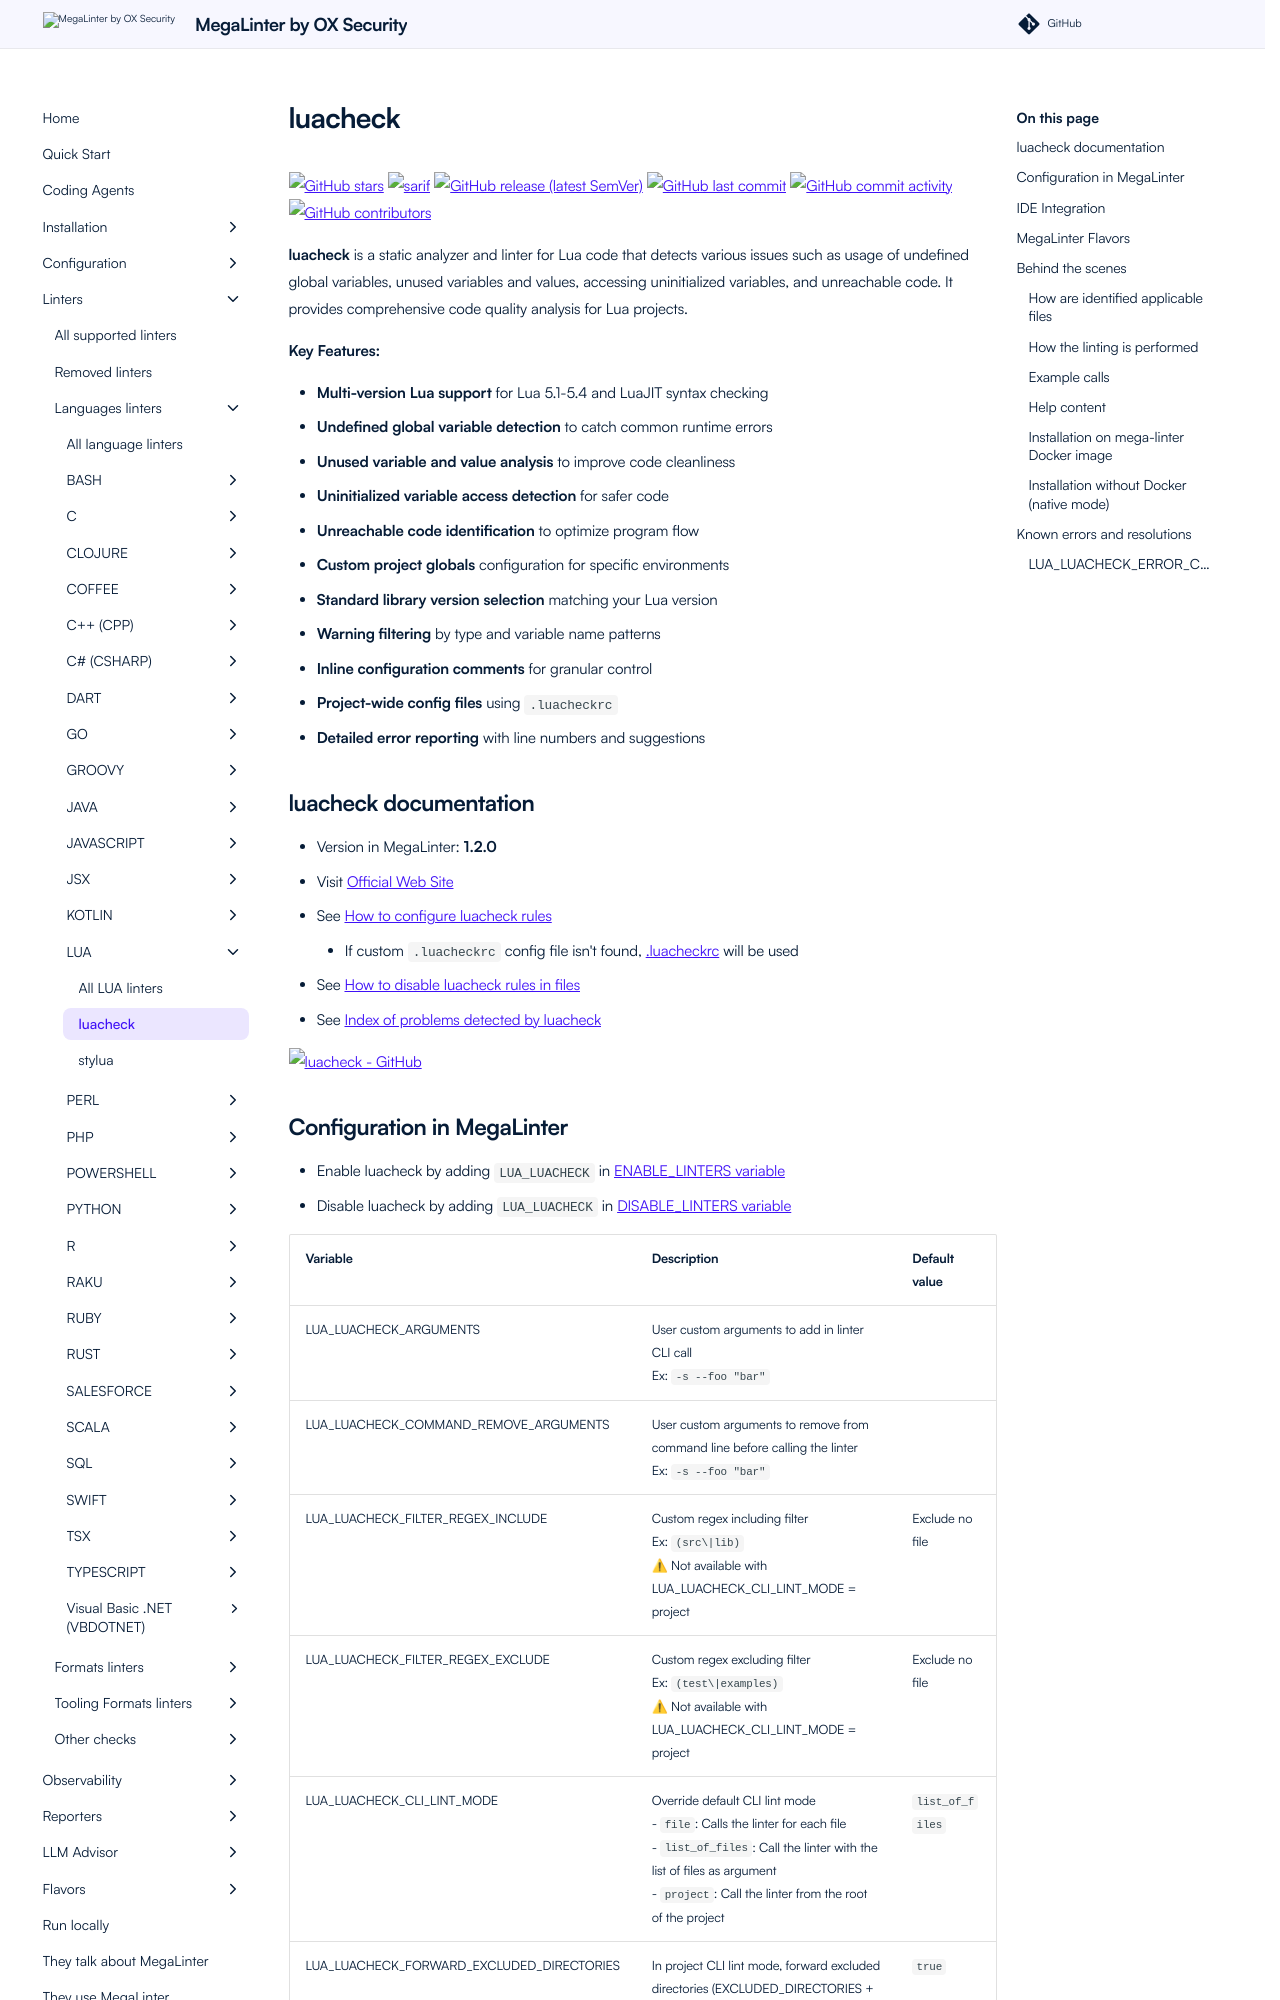

repository: oxsecurity/megalinter · page: beta/descriptors/lua_luacheck/index.html · generator: mkdocs

---
title: luacheck configuration in MegaLinter
description: How to use luacheck (configure, ignore files, ignore errors, help & version documentations) to analyze LUA files
---
<!-- markdownlint-disable MD033 MD041 MD046 -->
<!-- @generated by .automation/build.py, please don't update manually -->
# luacheck
[![GitHub stars](https://img.shields.io/github/stars/lunarmodules/luacheck?cacheSeconds=3600)](https://github.com/lunarmodules/luacheck) ![sarif](https://shields.io/badge/-SARIF-orange) [![GitHub release (latest SemVer)](https://img.shields.io/github/v/release/lunarmodules/luacheck?sort=semver)](https://github.com/lunarmodules/luacheck/releases) [![GitHub last commit](https://img.shields.io/github/last-commit/lunarmodules/luacheck)](https://github.com/lunarmodules/luacheck/commits) [![GitHub commit activity](https://img.shields.io/github/commit-activity/y/lunarmodules/luacheck)](https://github.com/lunarmodules/luacheck/graphs/commit-activity/) [![GitHub contributors](https://img.shields.io/github/contributors/lunarmodules/luacheck)](https://github.com/lunarmodules/luacheck/graphs/contributors/)

**luacheck** is a static analyzer and linter for Lua code that detects various issues such as usage of undefined global variables, unused variables and values, accessing uninitialized variables, and unreachable code. It provides comprehensive code quality analysis for Lua projects.

**Key Features:**

- **Multi-version Lua support** for Lua 5.1-5.4 and LuaJIT syntax checking
- **Undefined global variable detection** to catch common runtime errors
- **Unused variable and value analysis** to improve code cleanliness
- **Uninitialized variable access detection** for safer code
- **Unreachable code identification** to optimize program flow
- **Custom project globals** configuration for specific environments
- **Standard library version selection** matching your Lua version
- **Warning filtering** by type and variable name patterns
- **Inline configuration comments** for granular control
- **Project-wide config files** using `.luacheckrc`
- **Detailed error reporting** with line numbers and suggestions

## luacheck documentation

- Version in MegaLinter: **1.2.0**
- Visit [Official Web Site](https://luacheck.readthedocs.io){target=_blank}
- See [How to configure luacheck rules](https://luacheck.readthedocs.io/en/stable/config.html){target=_blank}
  - If custom `.luacheckrc` config file isn't found, [.luacheckrc](https://github.com/oxsecurity/megalinter/tree/main/TEMPLATES/.luacheckrc){target=_blank} will be used
- See [How to disable luacheck rules in files](https://luacheck.readthedocs.io/en/stable/inline.html){target=_blank}
- See [Index of problems detected by luacheck](https://luacheck.readthedocs.io/en/stable/warnings.html){target=_blank}

[![luacheck - GitHub](https://github-stats-extended.vercel.app/api/pin/?username=lunarmodules&repo=luacheck&show_owner=true)](https://github.com/lunarmodules/luacheck){target=_blank}
